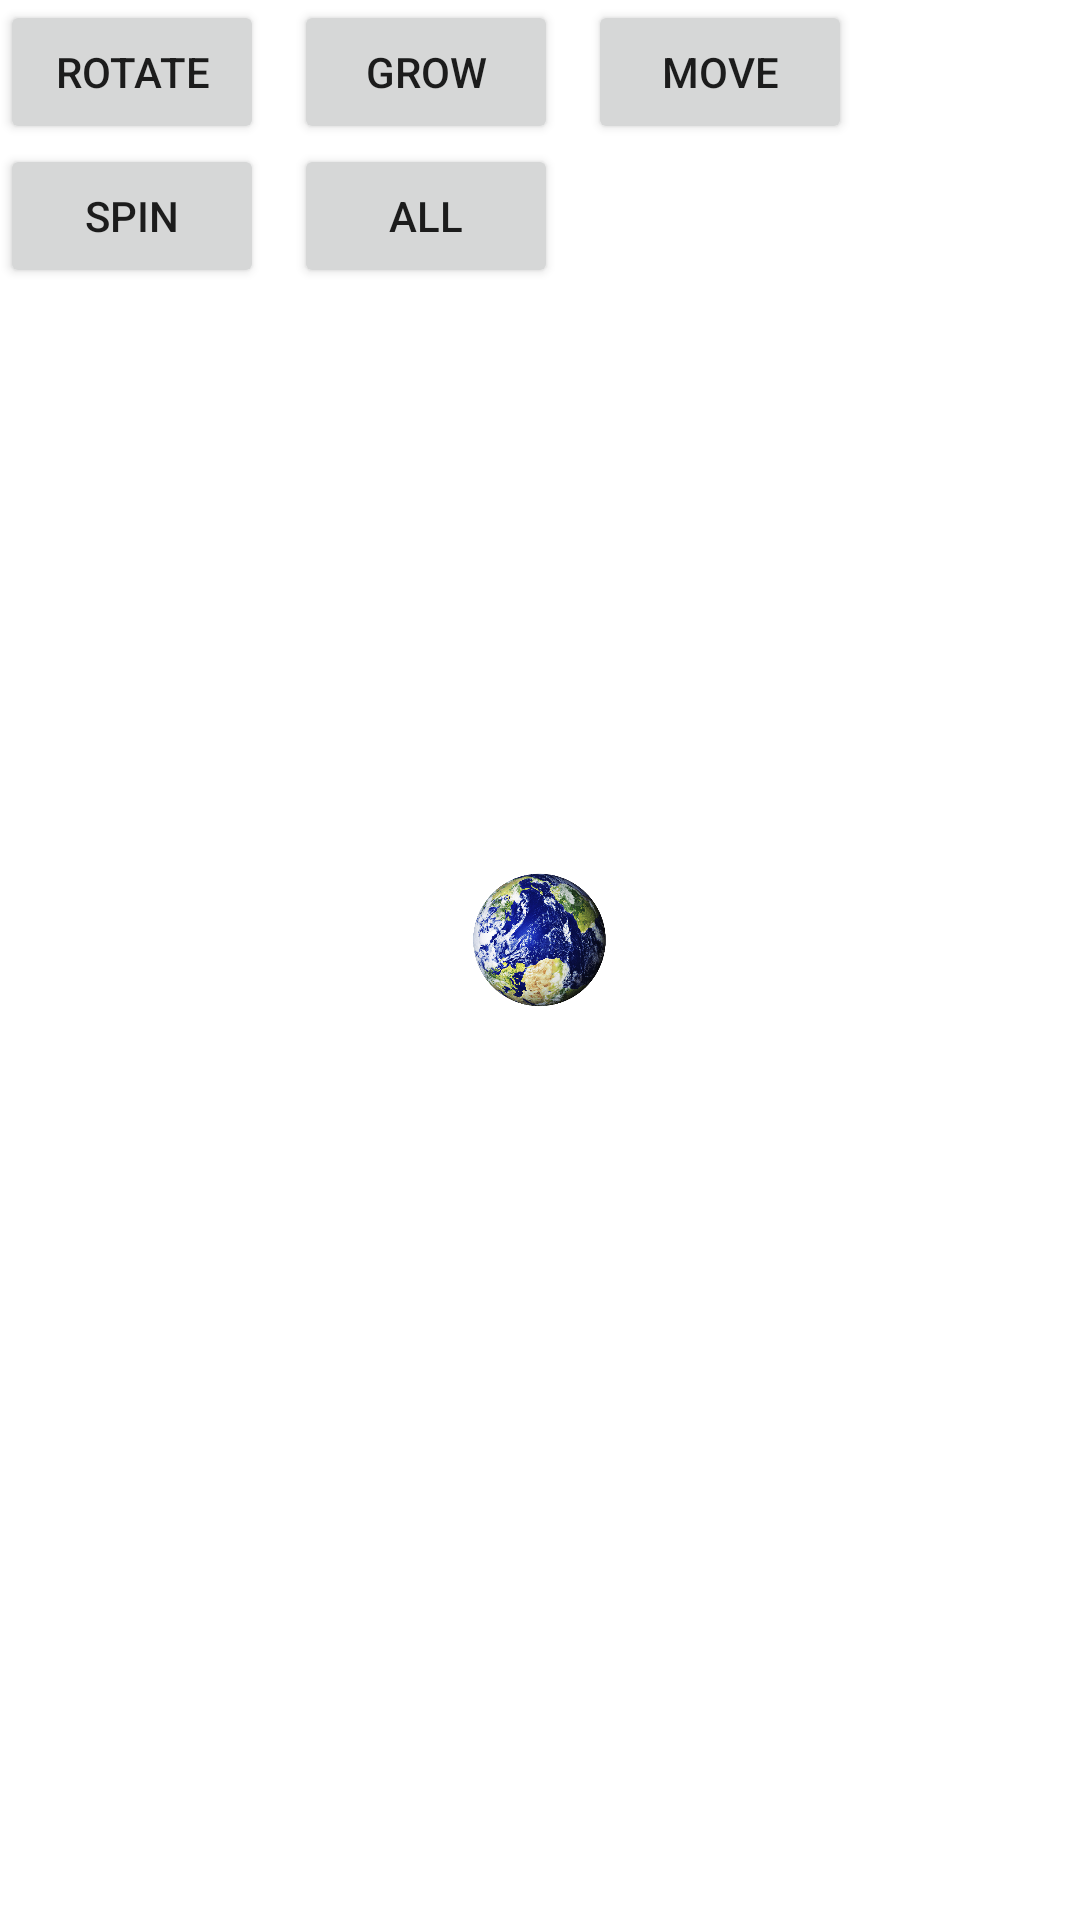

Layout XML and referenced resources for this Android screen:
<!-- AndroidManifest.xml: application theme Theme.Group6_COMP304Sec005_Lab3 -->
<!-- res/layout/activity_exercise3.xml -->
<?xml version="1.0" encoding="utf-8"?>
<LinearLayout xmlns:android="http://schemas.android.com/apk/res/android"
    android:layout_width="fill_parent"
    android:layout_height="fill_parent"
    android:orientation="vertical">

    
    <LinearLayout
        android:layout_width="match_parent"
        android:layout_height="wrap_content"
        android:orientation="horizontal">

        <Button
            android:id="@+id/ButtonAlpha"
            android:layout_width="wrap_content"
            android:layout_height="wrap_content"
            android:layout_marginRight="10dp"
            android:text="Rotate" />

        <Button
            android:id="@+id/ButtonScale"
            android:layout_width="wrap_content"
            android:layout_height="wrap_content"
            android:layout_marginRight="10dp"
            android:text="Grow" />

        <Button
            android:id="@+id/ButtonTranslate"
            android:layout_width="wrap_content"
            android:layout_height="wrap_content"
            android:text="Move" />
    </LinearLayout>

    
    <LinearLayout
        android:layout_width="match_parent"
        android:layout_height="wrap_content"
        android:orientation="horizontal">

        <Button
            android:id="@+id/ButtonRotate"
            android:layout_width="wrap_content"
            android:layout_height="wrap_content"
            android:layout_marginRight="10dp"
            android:text="Spin" />

        <Button
            android:id="@+id/ButtonAll"
            android:layout_width="wrap_content"
            android:layout_height="wrap_content"
            android:text="All" />
    </LinearLayout>

    
    <LinearLayout
        android:layout_width="match_parent"
        android:layout_height="0dp"
        android:layout_weight="1"
        android:gravity="center"
        android:orientation="vertical">

        <ImageView
            android:id="@+id/ImageViewForTweeningEarth"
            android:layout_width="51dp"
            android:layout_height="56dp"
            android:minWidth="90px"
            android:minHeight="90px"
            android:src="@drawable/earth" />

        <ImageView
            android:id="@+id/ImageViewForTweeningsun"
            android:layout_width="85dp"
            android:layout_height="89dp"
            android:minWidth="90px"
            android:minHeight="90px"
            android:src="@drawable/sun"
            android:layout_gravity="center_horizontal" />

        <Space
            android:layout_width="match_parent"
            android:layout_height="20dp" />

    </LinearLayout>
</LinearLayout>
<!-- resources referenced by this layout -->
<resources>
  <!-- drawable earth: png bitmap (drawable, 441132 bytes) -->
  <style name="Theme.Group6_COMP304Sec005_Lab3" parent="Theme.MaterialComponents.DayNight.DarkActionBar">
          
          <item name="colorPrimary">@color/purple_500</item>
          <item name="colorPrimaryVariant">@color/purple_700</item>
          <item name="colorOnPrimary">@color/white</item>
          
          <item name="colorSecondary">@color/teal_200</item>
          <item name="colorSecondaryVariant">@color/teal_700</item>
          <item name="colorOnSecondary">@color/black</item>
          
          <item name="android:statusBarColor">?attr/colorPrimaryVariant</item>
          
      </style>
  <!-- not gathered from this repository: default colours our renderer supplied (Android Studio template values) -->
  <color name="purple_500">#FF6200EE</color>
  <color name="purple_700">#FF3700B3</color>
  <color name="teal_200">#FF03DAC5</color>
  <color name="teal_700">#FF018786</color>
  <color name="black">#FF000000</color>
  <color name="white">#FFFFFFFF</color>
</resources>
